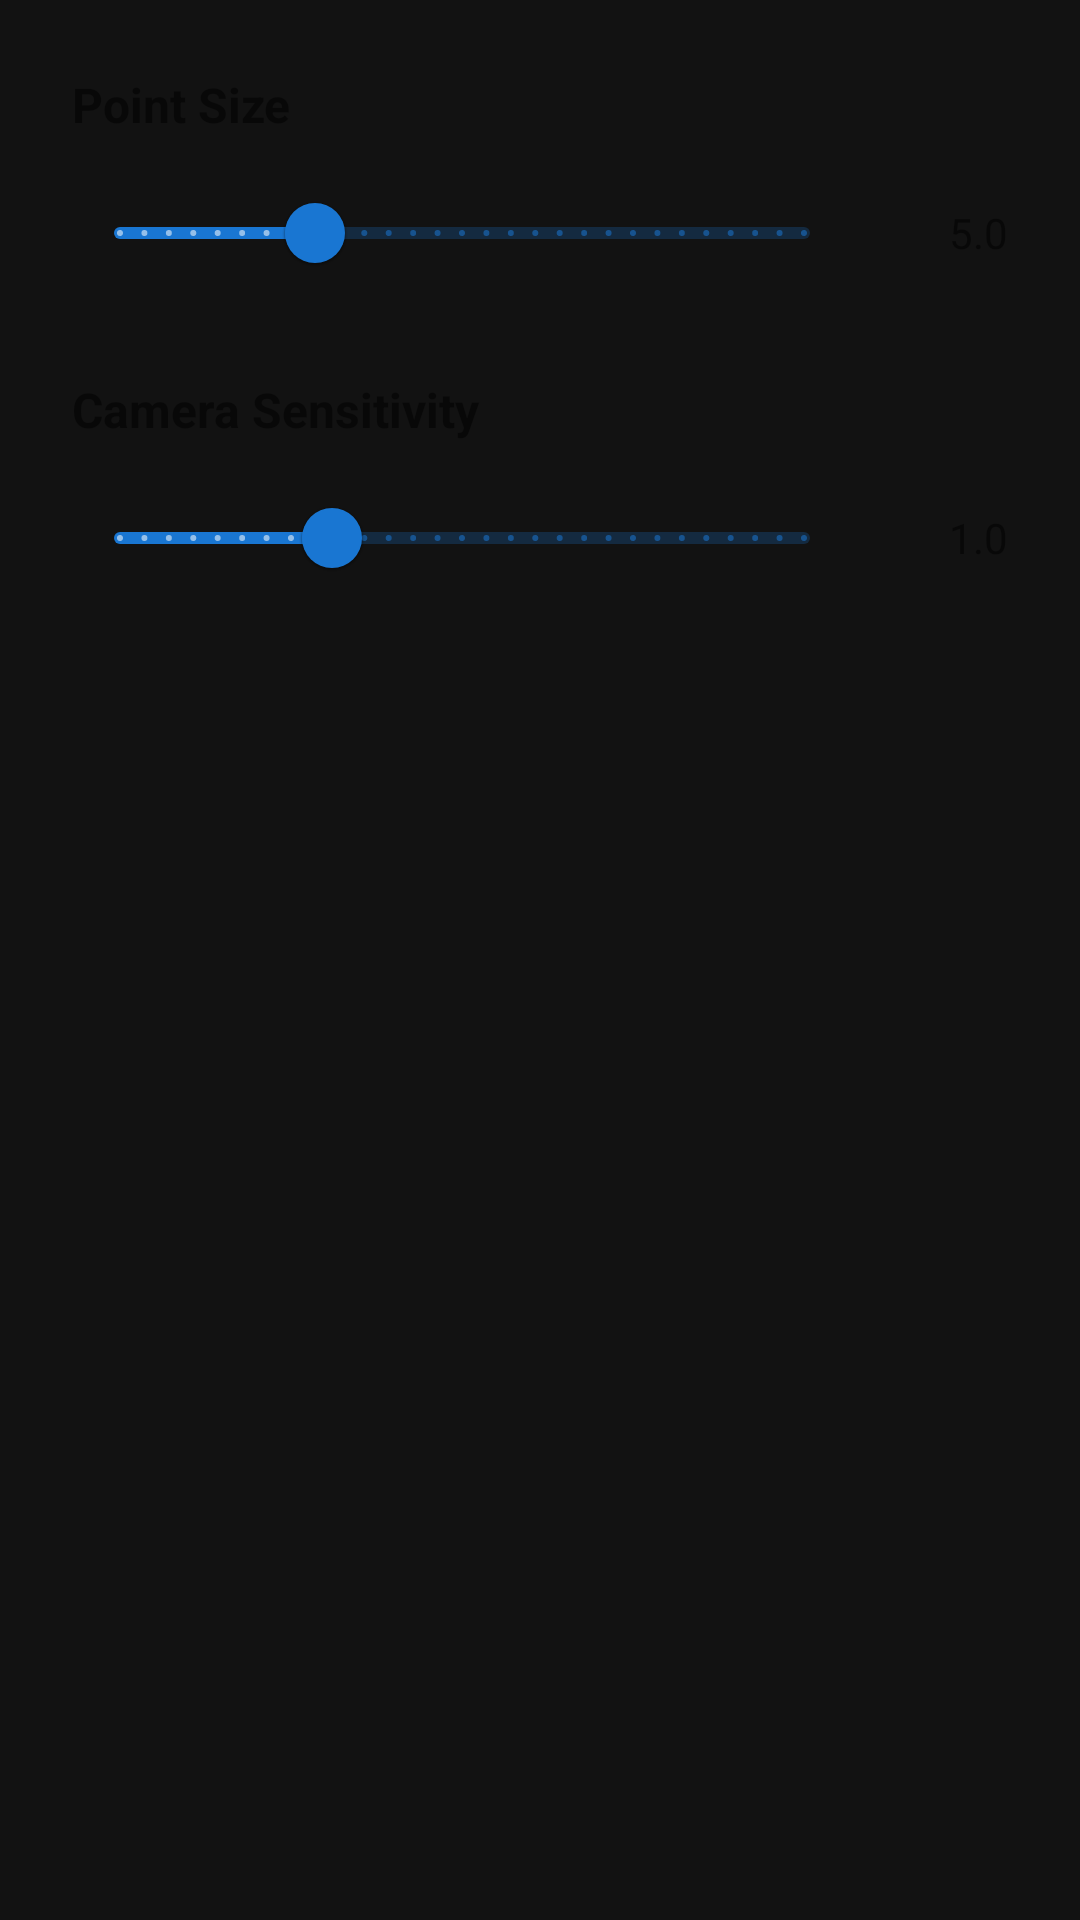

Layout XML and referenced resources for this Android screen:
<!-- AndroidManifest.xml: application theme Theme.EnvironmentalImagingApp -->
<!-- res/layout/dialog_visualization_settings.xml -->
<?xml version="1.0" encoding="utf-8"?>
<LinearLayout
    xmlns:android="http://schemas.android.com/apk/res/android"
    xmlns:app="http://schemas.android.com/apk/res-auto"
    android:layout_width="match_parent"
    android:layout_height="wrap_content"
    android:orientation="vertical"
    android:padding="24dp">

    
    <TextView
        android:layout_width="match_parent"
        android:layout_height="wrap_content"
        android:text="Point Size"
        android:textSize="16sp"
        android:textStyle="bold"
        android:layout_marginBottom="8dp" />

    <LinearLayout
        android:layout_width="match_parent"
        android:layout_height="wrap_content"
        android:orientation="horizontal"
        android:gravity="center_vertical"
        android:layout_marginBottom="24dp">

        <com.google.android.material.slider.Slider
            android:id="@+id/pointSizeSlider"
            android:layout_width="0dp"
            android:layout_height="wrap_content"
            android:layout_weight="1"
            android:valueFrom="1.0"
            android:valueTo="15.0"
            android:stepSize="0.5"
            android:value="5.0" />

        <TextView
            android:id="@+id/pointSizeValue"
            android:layout_width="wrap_content"
            android:layout_height="wrap_content"
            android:text="5.0"
            android:textSize="14sp"
            android:layout_marginStart="12dp"
            android:minWidth="40dp"
            android:gravity="end" />

    </LinearLayout>

    
    <TextView
        android:layout_width="match_parent"
        android:layout_height="wrap_content"
        android:text="Camera Sensitivity"
        android:textSize="16sp"
        android:textStyle="bold"
        android:layout_marginBottom="8dp" />

    <LinearLayout
        android:layout_width="match_parent"
        android:layout_height="wrap_content"
        android:orientation="horizontal"
        android:gravity="center_vertical">

        <com.google.android.material.slider.Slider
            android:id="@+id/cameraSensitivitySlider"
            android:layout_width="0dp"
            android:layout_height="wrap_content"
            android:layout_weight="1"
            android:valueFrom="0.1"
            android:valueTo="3.0"
            android:stepSize="0.1"
            android:value="1.0" />

        <TextView
            android:id="@+id/cameraSensitivityValue"
            android:layout_width="wrap_content"
            android:layout_height="wrap_content"
            android:text="1.0"
            android:textSize="14sp"
            android:layout_marginStart="12dp"
            android:minWidth="40dp"
            android:gravity="end" />

    </LinearLayout>

</LinearLayout>
<!-- resources referenced by this layout -->
<resources>
  <style name="Theme.EnvironmentalImagingApp" parent="Theme.MaterialComponents.DayNight.DarkActionBar">
          
          <item name="colorPrimary">@color/primary_color</item>
          <item name="colorPrimaryVariant">@color/primary_dark</item>
          <item name="colorOnPrimary">@color/text_primary</item>
          
          <item name="colorSecondary">@color/secondary_color</item>
          <item name="colorOnSecondary">@color/text_primary</item>
          
          <item name="android:colorBackground">@color/background_dark</item>
          <item name="colorSurface">@color/surface_dark</item>
          
          <item name="android:windowBackground">@color/background_dark</item>
          <item name="android:textColorPrimary">@color/text_primary</item>
          <item name="android:textColorSecondary">@color/text_secondary</item>
          
          
          <item name="windowActionBar">false</item>
          <item name="windowNoTitle">true</item>
          
          
          <item name="android:statusBarColor">@color/primary_dark</item>
          <item name="android:windowLightStatusBar" tools:targetApi="m">false</item>
      </style>
  <color name="primary_color">#1976D2</color>
  <color name="primary_dark">#0D47A1</color>
  <color name="text_primary">#FFFFFF</color>
  <color name="secondary_color">#388E3C</color>
  <color name="background_dark">#121212</color>
  <color name="surface_dark">#1E1E1E</color>
  <color name="text_secondary">#B0B0B0</color>
</resources>
